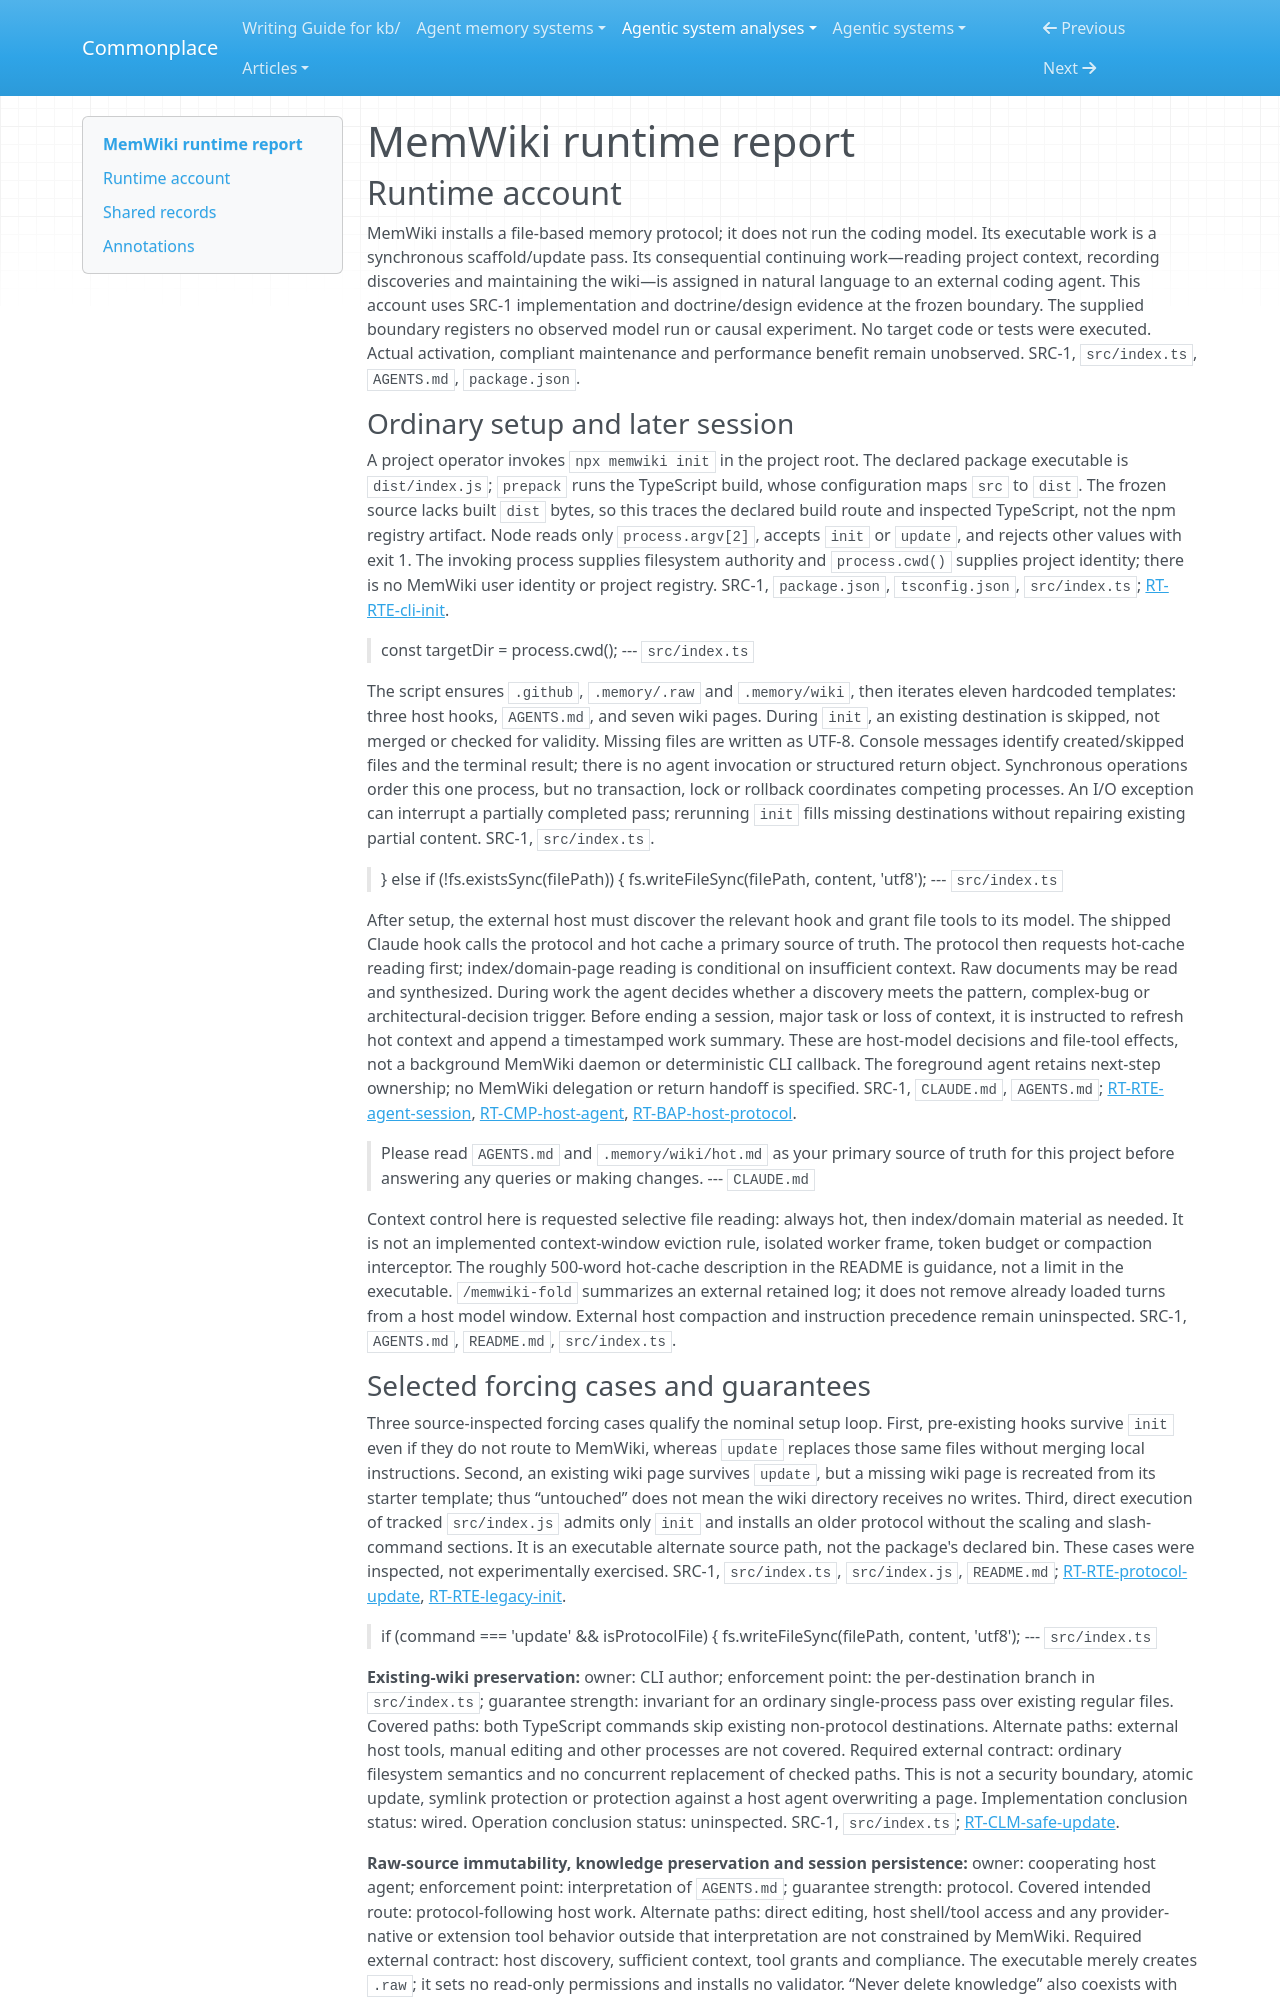

repository: zby/commonplace · page: agentic-system-analyses/retained/memwiki/runtime/index.html · generator: mkdocs

---
type: agentic-system-analyses/types/agentic-system-runtime-report.md
description: "MemWiki runtime baseline: scaffold and update CLI, host-agent protocol, maintenance requests and their enforcement limits."
run-id: AAS-2026-10-14-memwiki-79dcc4d04bcb-01
reviewed-boundary: "8034a3da991ac2639b87875172a9572903ecf1d5"
---

# MemWiki runtime report

## Runtime account

MemWiki installs a file-based memory protocol; it does not run the coding model. Its executable work is a synchronous scaffold/update pass. Its consequential continuing work—reading project context, recording discoveries and maintaining the wiki—is assigned in natural language to an external coding agent. This account uses SRC-1 implementation and doctrine/design evidence at the frozen boundary. The supplied boundary registers no observed model run or causal experiment. No target code or tests were executed. Actual activation, compliant maintenance and performance benefit remain unobserved. SRC-1, `src/index.ts`, `AGENTS.md`, `package.json`.

### Ordinary setup and later session

A project operator invokes `npx memwiki init` in the project root. The declared package executable is `dist/index.js`; `prepack` runs the TypeScript build, whose configuration maps `src` to `dist`. The frozen source lacks built `dist` bytes, so this traces the declared build route and inspected TypeScript, not the npm registry artifact. Node reads only `process.argv[2]`, accepts `init` or `update`, and rejects other values with exit 1. The invoking process supplies filesystem authority and `process.cwd()` supplies project identity; there is no MemWiki user identity or project registry. SRC-1, `package.json`, `tsconfig.json`, `src/index.ts`; [RT-RTE-cli-init](#rt-rte-cli-init).

> const targetDir = process.cwd();
> --- `src/index.ts`

The script ensures `.github`, `.memory/.raw` and `.memory/wiki`, then iterates eleven hardcoded templates: three host hooks, `AGENTS.md`, and seven wiki pages. During `init`, an existing destination is skipped, not merged or checked for validity. Missing files are written as UTF-8. Console messages identify created/skipped files and the terminal result; there is no agent invocation or structured return object. Synchronous operations order this one process, but no transaction, lock or rollback coordinates competing processes. An I/O exception can interrupt a partially completed pass; rerunning `init` fills missing destinations without repairing existing partial content. SRC-1, `src/index.ts`.

> } else if (!fs.existsSync(filePath)) {
>     fs.writeFileSync(filePath, content, 'utf8');
> --- `src/index.ts`

After setup, the external host must discover the relevant hook and grant file tools to its model. The shipped Claude hook calls the protocol and hot cache a primary source of truth. The protocol then requests hot-cache reading first; index/domain-page reading is conditional on insufficient context. Raw documents may be read and synthesized. During work the agent decides whether a discovery meets the pattern, complex-bug or architectural-decision trigger. Before ending a session, major task or loss of context, it is instructed to refresh hot context and append a timestamped work summary. These are host-model decisions and file-tool effects, not a background MemWiki daemon or deterministic CLI callback. The foreground agent retains next-step ownership; no MemWiki delegation or return handoff is specified. SRC-1, `CLAUDE.md`, `AGENTS.md`; [RT-RTE-agent-session](#rt-rte-agent-session), [RT-CMP-host-agent](#rt-cmp-host-agent), [RT-BAP-host-protocol](#rt-bap-host-protocol).

> Please read `AGENTS.md` and `.memory/wiki/hot.md` as your primary source of truth for this project before answering any queries or making changes.
> --- `CLAUDE.md`

Context control here is requested selective file reading: always hot, then index/domain material as needed. It is not an implemented context-window eviction rule, isolated worker frame, token budget or compaction interceptor. The roughly 500-word hot-cache description in the README is guidance, not a limit in the executable. `/memwiki-fold` summarizes an external retained log; it does not remove already loaded turns from a host model window. External host compaction and instruction precedence remain uninspected. SRC-1, `AGENTS.md`, `README.md`, `src/index.ts`.
